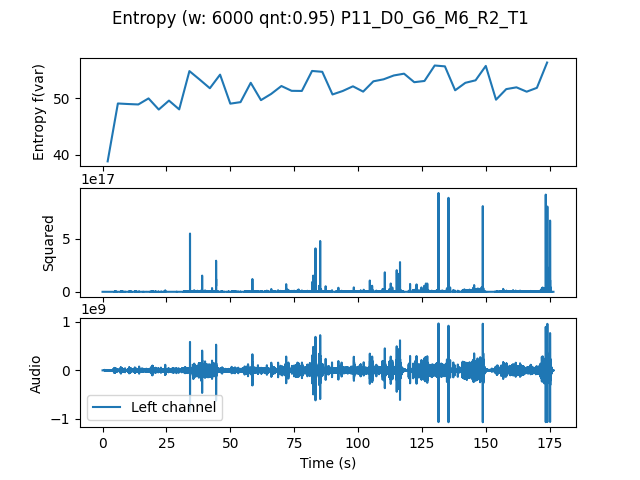

Values plotted in this chart, from the file beside it:
, t0, var
0.0, 0.0, 38.84
4.0, 4.0, 49.08
8.0, 8.0, 48.98
12.0, 12.0, 48.91
16.0, 16.0, 49.98
20.0, 20.0, 48.01
24.0, 24.0, 49.59
28.0, 28.0, 48.03
32.0, 32.0, 54.81
36.0, 36.0, 53.32
40.0, 40.0, 51.78
44.0, 44.0, 54.19
48.0, 48.0, 49.05
52.0, 52.0, 49.32
56.0, 56.0, 52.74
60.0, 60.0, 49.67
64.0, 64.0, 50.77
68.0, 68.0, 52.17
72.0, 72.0, 51.32
76.0, 76.0, 51.3
80.0, 80.0, 54.84
84.0, 84.0, 54.69
88.0, 88.0, 50.68
92.0, 92.0, 51.29
96.0, 96.0, 52.12
100.0, 100.0, 51.18
104.0, 104.0, 53
108.0, 108.0, 53.36
112.0, 112.0, 54.04
116.0, 116.0, 54.36
120.0, 120.0, 52.85
124.0, 124.0, 53.06
128.0, 128.0, 55.8
132.0, 132.0, 55.65
136.0, 136.0, 51.41
140.0, 140.0, 52.74
144.0, 144.0, 53.18
148.0, 148.0, 55.73
152.0, 152.0, 49.75
156.0, 156.0, 51.62
160.0, 160.0, 51.94
164.0, 164.0, 51.17
168.0, 168.0, 51.85
172.0, 172.0, 56.33
